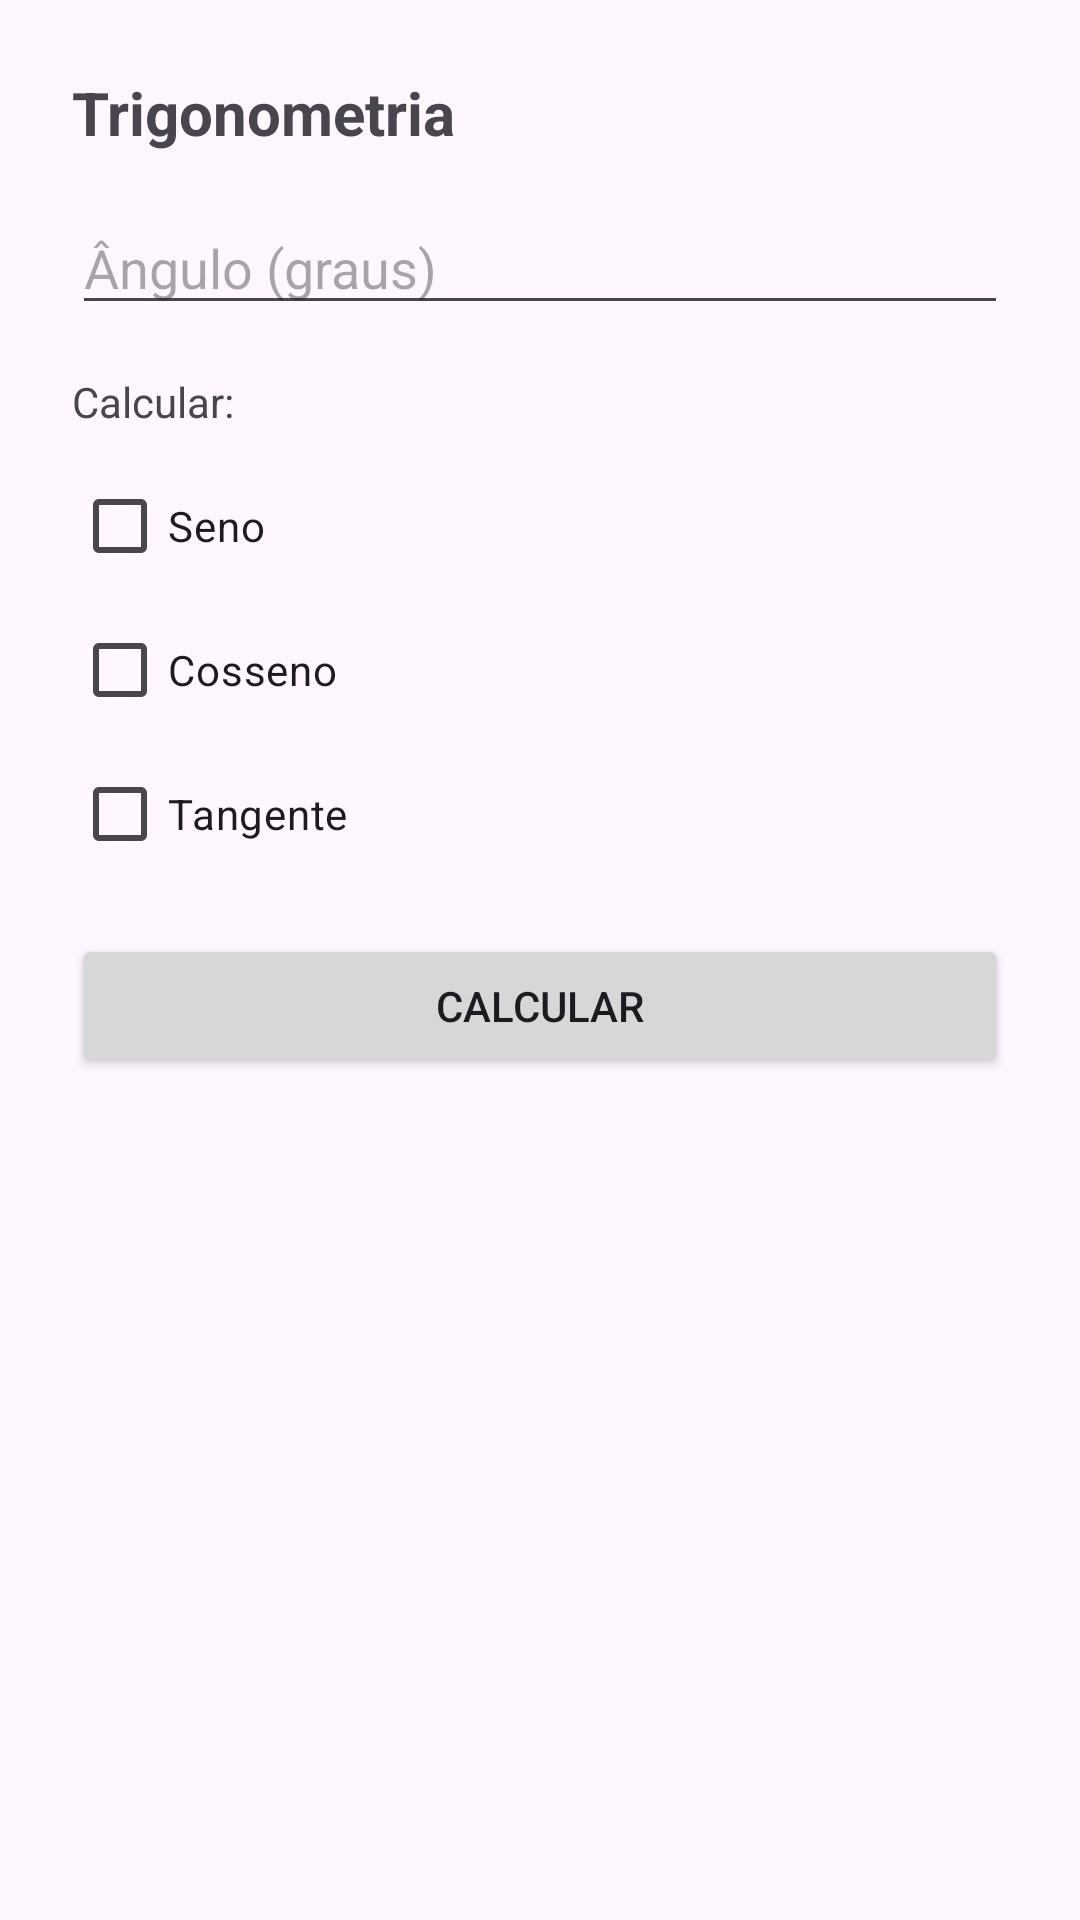

The Android layout XML behind this screen, and the referenced resources:
<!-- AndroidManifest.xml: application theme Theme.AtividadesMario -->
<!-- res/layout/activity_trigonometria.xml -->
<?xml version="1.0" encoding="utf-8"?>
<LinearLayout xmlns:android="http://schemas.android.com/apk/res/android"
    android:layout_width="match_parent"
    android:layout_height="match_parent"
    android:orientation="vertical"
    android:padding="24dp">

    <TextView
        android:layout_width="wrap_content"
        android:layout_height="wrap_content"
        android:text="@string/titulo_trigonometria"
        android:textSize="20sp"
        android:textStyle="bold"
        android:layout_marginBottom="16dp" />

    <EditText
        android:id="@+id/edtAngulo"
        android:layout_width="match_parent"
        android:layout_height="wrap_content"
        android:hint="@string/hint_angulo"
        android:inputType="numberDecimal"
        android:layout_marginBottom="16dp" />

    <TextView
        android:layout_width="wrap_content"
        android:layout_height="wrap_content"
        android:text="@string/label_calcular"
        android:layout_marginBottom="8dp" />

    <CheckBox
        android:id="@+id/cbSeno"
        android:layout_width="wrap_content"
        android:layout_height="wrap_content"
        android:text="@string/cb_seno" />

    <CheckBox
        android:id="@+id/cbCosseno"
        android:layout_width="wrap_content"
        android:layout_height="wrap_content"
        android:text="@string/cb_cosseno" />

    <CheckBox
        android:id="@+id/cbTangente"
        android:layout_width="wrap_content"
        android:layout_height="wrap_content"
        android:layout_marginBottom="16dp"
        android:text="@string/cb_tangente" />

    <Button
        android:id="@+id/btnCalcular"
        android:layout_width="match_parent"
        android:layout_height="wrap_content"
        android:text="@string/btn_calcular"
        android:layout_marginBottom="16dp" />

    <TextView
        android:id="@+id/tvResultado"
        android:layout_width="match_parent"
        android:layout_height="wrap_content"
        android:textSize="16sp"
        android:padding="8dp" />

</LinearLayout>
<!-- resources referenced by this layout -->
<resources>
  <string name="btn_calcular">Calcular</string>
  <string name="cb_cosseno">Cosseno</string>
  <string name="cb_seno">Seno</string>
  <string name="cb_tangente">Tangente</string>
  <string name="hint_angulo">Ângulo (graus)</string>
  <string name="label_calcular">Calcular:</string>
  <string name="titulo_trigonometria">Trigonometria</string>
  <style name="Theme.AtividadesMario" parent="Base.Theme.AtividadesMario" />
  <style name="Base.Theme.AtividadesMario" parent="Theme.Material3.DayNight.NoActionBar">
          
          
      </style>
</resources>
